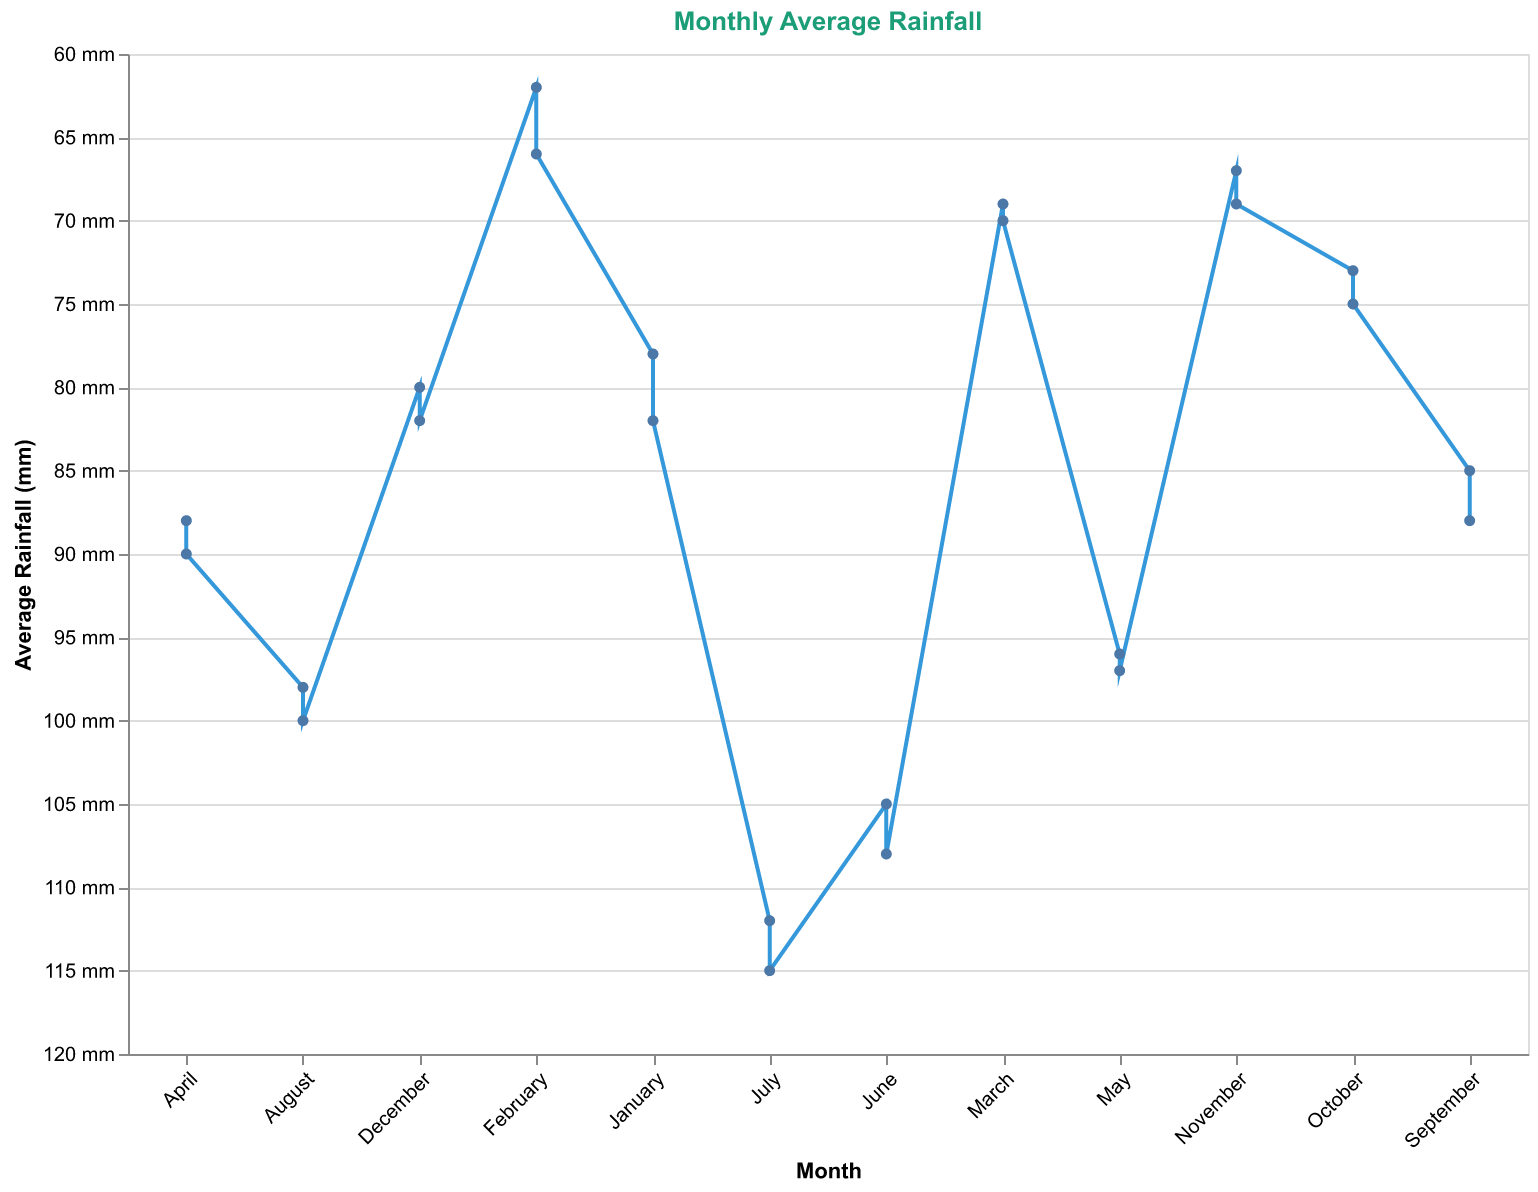

Data behind this chart, as committed beside it:
Month, Average Rainfall (mm)
January, 78
February, 62
March, 69
April, 88
May, 96
June, 105
July, 112
August, 98
September, 85
October, 73
November, 67
December, 80
January, 82
February, 66
March, 70
April, 90
May, 97
June, 108
July, 115
August, 100
September, 88
October, 75
November, 69
December, 82
